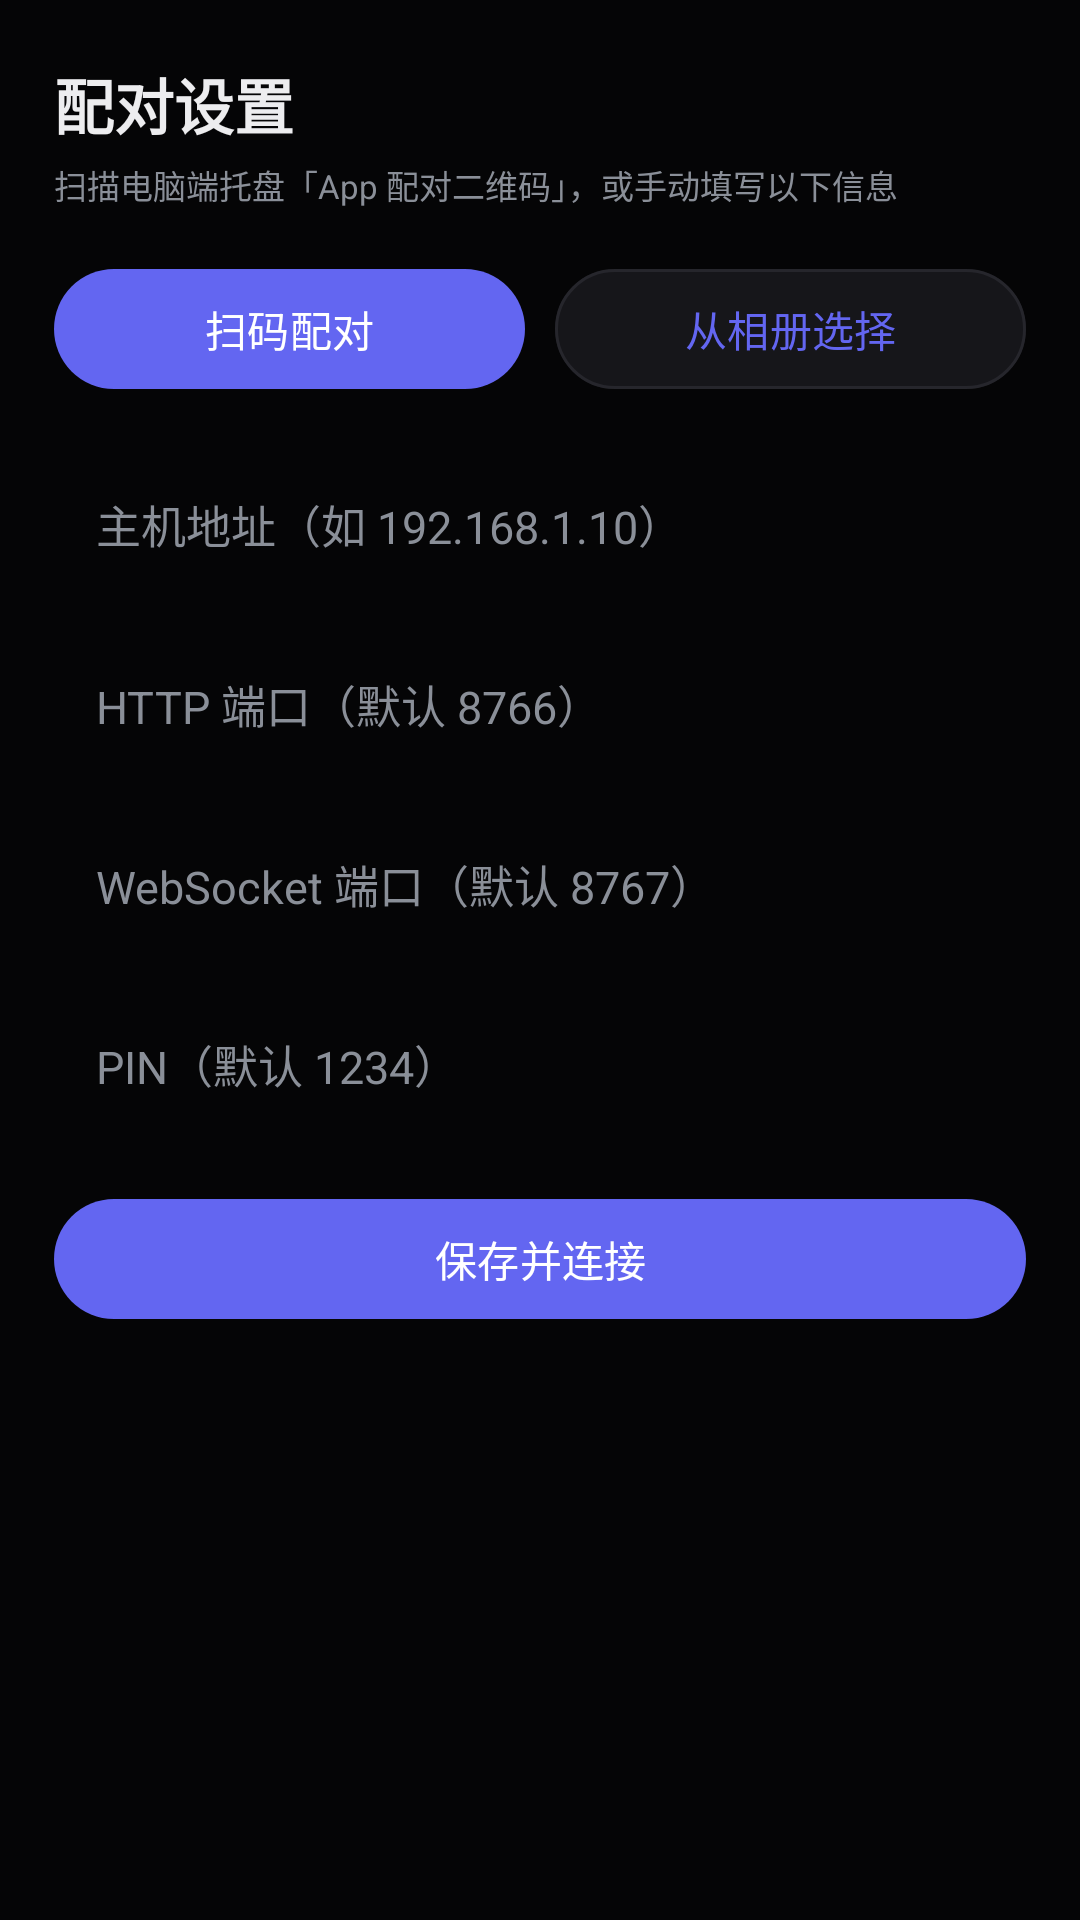

This screen was rendered from an Android layout file. Write that file and the resources it references.
<!-- AndroidManifest.xml: application theme Theme.Wentai -->
<!-- res/layout/activity_pair.xml -->
<?xml version="1.0" encoding="utf-8"?>
<androidx.core.widget.NestedScrollView xmlns:android="http://schemas.android.com/apk/res/android"
    xmlns:app="http://schemas.android.com/apk/res-auto"
    android:layout_width="match_parent"
    android:layout_height="match_parent"
    android:background="@color/bg"
    android:fillViewport="true">

    <LinearLayout
        android:layout_width="match_parent"
        android:layout_height="wrap_content"
        android:orientation="vertical"
        android:paddingHorizontal="18dp"
        android:paddingTop="20dp"
        android:paddingBottom="24dp">

        <TextView
            android:layout_width="wrap_content"
            android:layout_height="wrap_content"
            android:text="@string/pair_title"
            android:textColor="@color/text_primary"
            android:textSize="20sp"
            android:textStyle="bold" />

        <TextView
            android:layout_width="match_parent"
            android:layout_height="wrap_content"
            android:layout_marginTop="4dp"
            android:text="@string/pair_hint"
            android:textColor="@color/text_muted"
            android:textSize="11sp" />

        <LinearLayout
            android:layout_width="match_parent"
            android:layout_height="wrap_content"
            android:layout_marginTop="16dp"
            android:orientation="horizontal">

            <com.google.android.material.button.MaterialButton
                android:id="@+id/btnScan"
                android:layout_width="0dp"
                android:layout_height="wrap_content"
                android:layout_weight="1"
                android:text="@string/pair_btn_scan"
                app:backgroundTint="@color/brand_indigo" />

            <com.google.android.material.button.MaterialButton
                android:id="@+id/btnGallery"
                style="?attr/materialButtonOutlinedStyle"
                android:layout_width="0dp"
                android:layout_height="wrap_content"
                android:layout_marginStart="10dp"
                android:layout_weight="1"
                android:text="@string/pair_btn_gallery"
                app:backgroundTint="@color/surface_variant" />
        </LinearLayout>

        <EditText
            android:id="@+id/etHost"
            android:layout_width="match_parent"
            android:layout_height="wrap_content"
            android:layout_marginTop="16dp"
            android:background="@drawable/bg_editor"
            android:hint="@string/pair_host_hint"
            android:importantForAutofill="no"
            android:inputType="text"
            android:padding="14dp"
            android:textColor="@color/text_primary"
            android:textColorHint="@color/text_muted"
            android:textSize="15sp" />

        <EditText
            android:id="@+id/etHttpPort"
            android:layout_width="match_parent"
            android:layout_height="wrap_content"
            android:layout_marginTop="10dp"
            android:background="@drawable/bg_editor"
            android:hint="@string/pair_http_hint"
            android:importantForAutofill="no"
            android:inputType="number"
            android:padding="14dp"
            android:textColor="@color/text_primary"
            android:textColorHint="@color/text_muted"
            android:textSize="15sp" />

        <EditText
            android:id="@+id/etWsPort"
            android:layout_width="match_parent"
            android:layout_height="wrap_content"
            android:layout_marginTop="10dp"
            android:background="@drawable/bg_editor"
            android:hint="@string/pair_ws_hint"
            android:importantForAutofill="no"
            android:inputType="number"
            android:padding="14dp"
            android:textColor="@color/text_primary"
            android:textColorHint="@color/text_muted"
            android:textSize="15sp" />

        <EditText
            android:id="@+id/etPin"
            android:layout_width="match_parent"
            android:layout_height="wrap_content"
            android:layout_marginTop="10dp"
            android:background="@drawable/bg_editor"
            android:hint="@string/pair_pin_hint"
            android:importantForAutofill="no"
            android:inputType="number"
            android:padding="14dp"
            android:textColor="@color/text_primary"
            android:textColorHint="@color/text_muted"
            android:textSize="15sp" />

        <com.google.android.material.button.MaterialButton
            android:id="@+id/btnManualSave"
            android:layout_width="match_parent"
            android:layout_height="wrap_content"
            android:layout_marginTop="16dp"
            android:text="@string/pair_btn_save"
            app:backgroundTint="@color/brand_indigo" />

        <ProgressBar
            android:id="@+id/progress"
            android:layout_width="wrap_content"
            android:layout_height="wrap_content"
            android:layout_gravity="center_horizontal"
            android:layout_marginTop="12dp"
            android:visibility="gone" />

        <TextView
            android:id="@+id/tvPairResult"
            android:layout_width="match_parent"
            android:layout_height="wrap_content"
            android:layout_marginTop="12dp"
            android:textColor="@color/status_bad"
            android:textSize="13sp" />
    </LinearLayout>
</androidx.core.widget.NestedScrollView>
<!-- resources referenced by this layout -->
<resources>
  <color name="bg">#050506</color>
  <color name="brand_indigo">#6366F1</color>
  <color name="status_bad">#F87171</color>
  <color name="surface_variant">#16161A</color>
  <color name="text_muted">#8A8F98</color>
  <color name="text_primary">#EDEDEF</color>
  <string name="pair_btn_gallery">从相册选择</string>
  <string name="pair_btn_save">保存并连接</string>
  <string name="pair_btn_scan">扫码配对</string>
  <string name="pair_hint">扫描电脑端托盘「App 配对二维码」，或手动填写以下信息</string>
  <string name="pair_host_hint">主机地址（如 192.168.1.10）</string>
  <string name="pair_http_hint">HTTP 端口（默认 8766）</string>
  <string name="pair_pin_hint">PIN（默认 1234）</string>
  <string name="pair_title">配对设置</string>
  <string name="pair_ws_hint">WebSocket 端口（默认 8767）</string>
  <style name="Theme.Wentai" parent="Theme.Material3.Dark.NoActionBar">
          <item name="colorPrimary">@color/brand_indigo</item>
          <item name="colorOnPrimary">@color/white</item>
          <item name="colorPrimaryContainer">@color/surface_variant</item>
          <item name="colorOnPrimaryContainer">@color/text_primary</item>
          <item name="colorSecondary">@color/brand_purple</item>
          <item name="colorOnSecondary">@color/white</item>
  
          <item name="android:colorBackground">@color/bg</item>
          <item name="colorSurface">@color/surface</item>
          <item name="colorOnSurface">@color/text_primary</item>
          <item name="colorOnSurfaceVariant">@color/text_muted</item>
          <item name="colorOutline">@color/border</item>
  
          <item name="android:statusBarColor">@color/bg</item>
          <item name="android:navigationBarColor">@color/bg</item>
          <item name="android:windowBackground">@color/bg</item>
      </style>
  <color name="white">#FFFFFF</color>
  <color name="brand_purple">#A855F7</color>
  <color name="surface">#0A0A0C</color>
  <color name="border">#26262C</color>
</resources>
